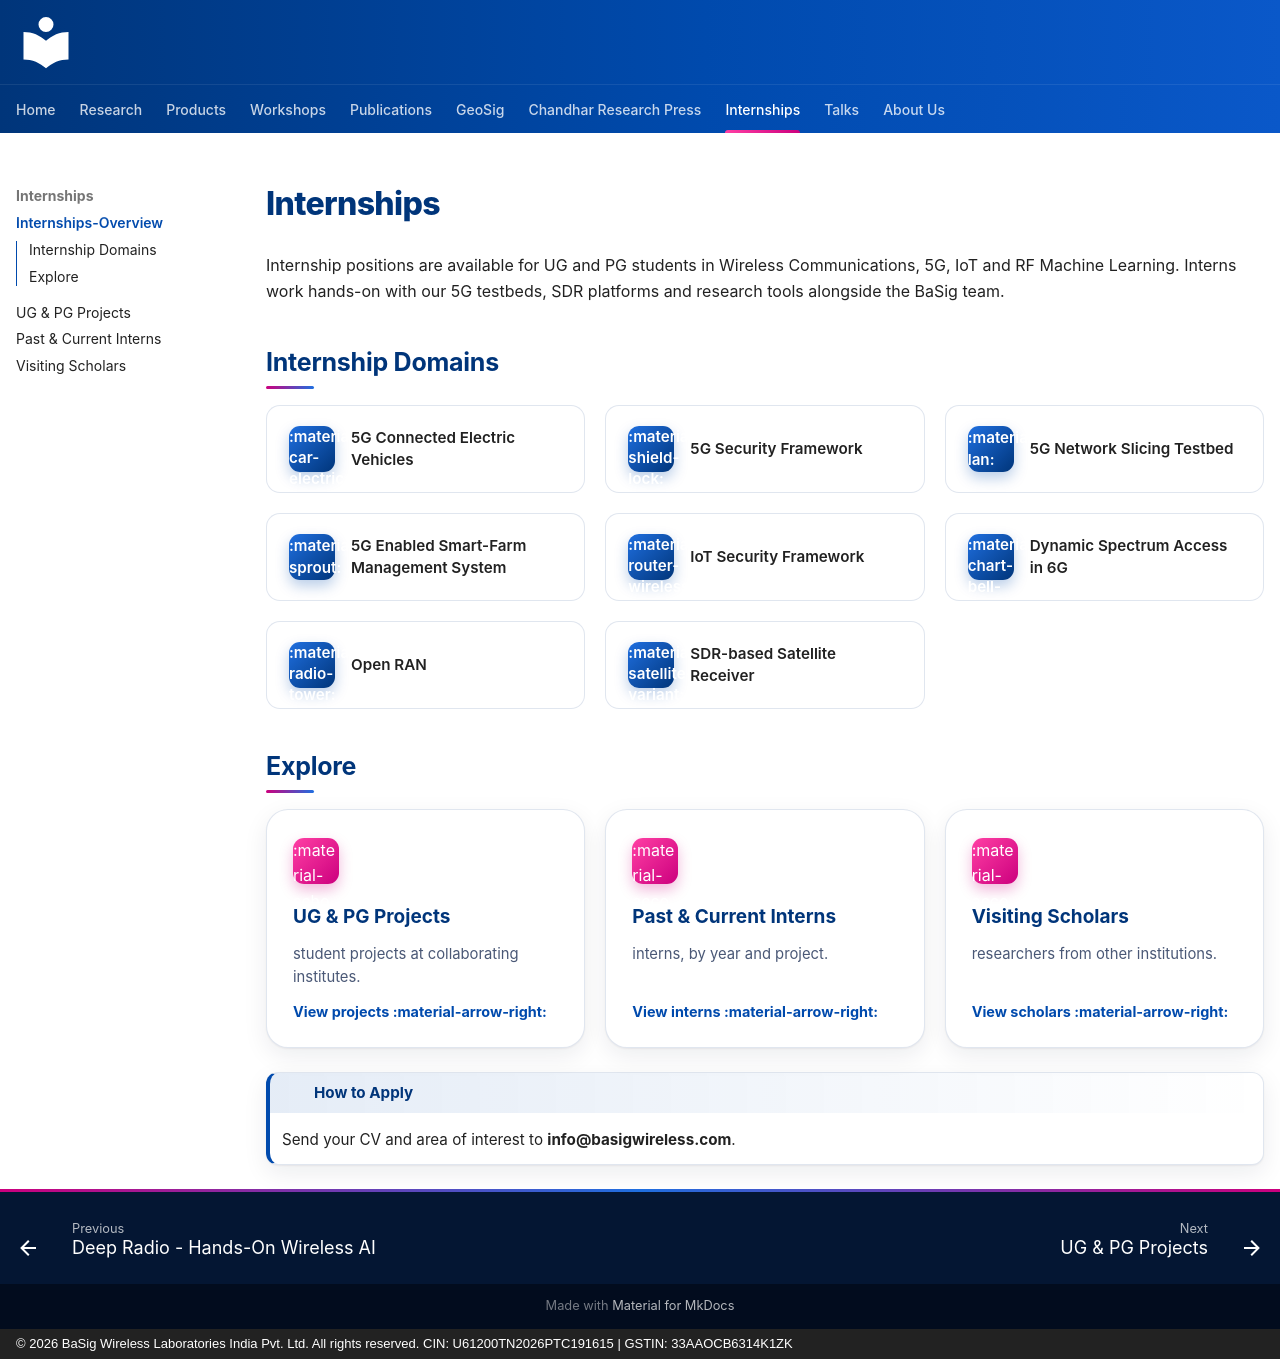

repository: basigwireless/basig-docs · page: internships/index.html · generator: mkdocs · copyright: © 2026 BaSig Wireless Laboratories India Pvt. Ltd. All rights reserved. CIN: U61200TN2026PTC191615 | GSTIN: 33AAOCB6314K1ZK

# Internships

Internship positions are available for UG and PG students in Wireless Communications, 5G, IoT and RF Machine Learning. Interns work hands-on with our 5G testbeds, SDR platforms and research tools alongside the BaSig team.

<!-- interns:stats -->

## Internship Domains

<div class="bw-grid bw-grid--focus" markdown>

<div class="bw-tile" markdown><span class="bw-tile__icon">:material-car-electric:</span><span>5G Connected Electric Vehicles</span></div>

<div class="bw-tile" markdown><span class="bw-tile__icon">:material-shield-lock:</span><span>5G Security Framework</span></div>

<div class="bw-tile" markdown><span class="bw-tile__icon">:material-lan:</span><span>5G Network Slicing Testbed</span></div>

<div class="bw-tile" markdown><span class="bw-tile__icon">:material-sprout:</span><span>5G Enabled Smart-Farm Management System</span></div>

<div class="bw-tile" markdown><span class="bw-tile__icon">:material-router-wireless:</span><span>IoT Security Framework</span></div>

<div class="bw-tile" markdown><span class="bw-tile__icon">:material-chart-bell-curve:</span><span>Dynamic Spectrum Access in 6G</span></div>

<div class="bw-tile" markdown><span class="bw-tile__icon">:material-radio-tower:</span><span>Open RAN</span></div>

<div class="bw-tile" markdown><span class="bw-tile__icon">:material-satellite-variant:</span><span>SDR-based Satellite Receiver</span></div>

</div>

## Explore

<div class="bw-grid bw-grid--talks" markdown>

<a class="bw-card" href="ugpgprojects/"><span class="bw-card__icon">:material-school:</span><strong>UG & PG Projects</strong><span class="bw-card__desc"><!-- interns:count:projects --> student projects at collaborating institutes.</span><span class="bw-card__more">View projects :material-arrow-right:</span></a>

<a class="bw-card" href="past-current/"><span class="bw-card__icon">:material-account-group:</span><strong>Past & Current Interns</strong><span class="bw-card__desc"><!-- interns:count:interns --> interns, by year and project.</span><span class="bw-card__more">View interns :material-arrow-right:</span></a>

<a class="bw-card" href="visiting-scholars/"><span class="bw-card__icon">:material-account-tie:</span><strong>Visiting Scholars</strong><span class="bw-card__desc"><!-- interns:count:scholars --> researchers from other institutions.</span><span class="bw-card__more">View scholars :material-arrow-right:</span></a>

</div>

!!! success "How to Apply"
    Send your CV and area of interest to **info@basigwireless.com**.
